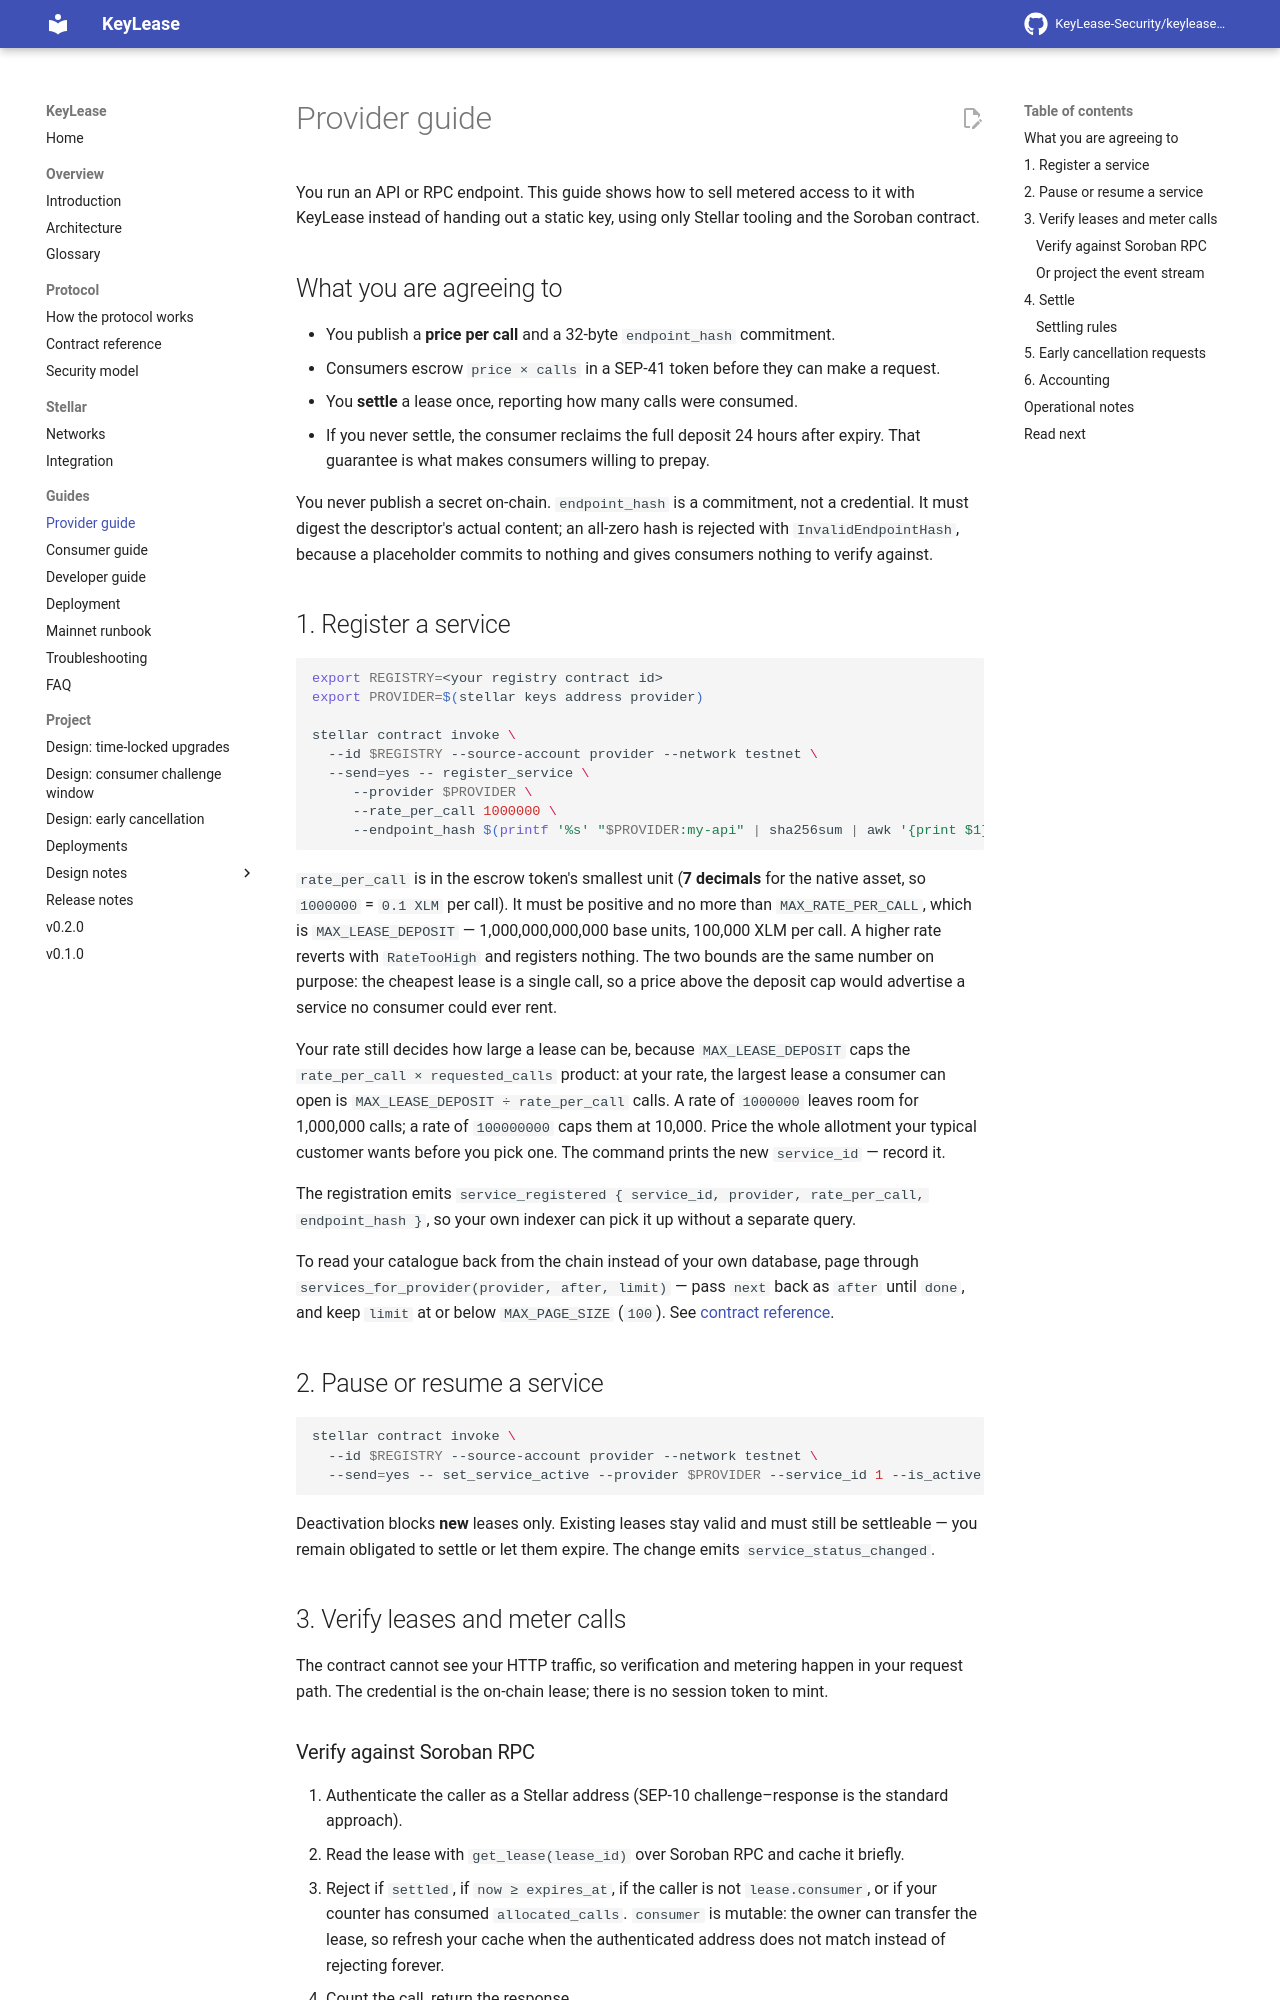

repository: KeyLease-Security/keylease-core · page: provider-guide/index.html · generator: mkdocs

# Provider guide

You run an API or RPC endpoint. This guide shows how to sell metered access to it
with KeyLease instead of handing out a static key, using only Stellar tooling and
the Soroban contract.

## What you are agreeing to

- You publish a **price per call** and a 32-byte `endpoint_hash` commitment.
- Consumers escrow `price × calls` in a SEP-41 token before they can make a
  request.
- You **settle** a lease once, reporting how many calls were consumed.
- If you never settle, the consumer reclaims the full deposit 24 hours after
  expiry. That guarantee is what makes consumers willing to prepay.

You never publish a secret on-chain. `endpoint_hash` is a commitment, not a
credential. It must digest the descriptor's actual content; an all-zero hash is
rejected with `InvalidEndpointHash`, because a placeholder commits to nothing and
gives consumers nothing to verify against.

## 1. Register a service

```bash
export REGISTRY=<your registry contract id>
export PROVIDER=$(stellar keys address provider)

stellar contract invoke \
  --id $REGISTRY --source-account provider --network testnet \
  --send=yes -- register_service \
     --provider $PROVIDER \
     --rate_per_call 1000000 \
     --endpoint_hash $(printf '%s' "$PROVIDER:my-api" | sha256sum | awk '{print $1}')
```

`rate_per_call` is in the escrow token's smallest unit (**7 decimals** for the
native asset, so `1000000` = `0.1 XLM` per call). It must be positive and no
more than `MAX_RATE_PER_CALL`, which is `MAX_LEASE_DEPOSIT` — 1,000,000,000,000
base units, 100,000 XLM per call. A higher rate reverts with `RateTooHigh` and
registers nothing. The two bounds are the same number on purpose: the cheapest
lease is a single call, so a price above the deposit cap would advertise a
service no consumer could ever rent.

Your rate still decides how large a lease can be, because `MAX_LEASE_DEPOSIT`
caps the `rate_per_call × requested_calls` product: at your rate, the largest
lease a consumer can open is `MAX_LEASE_DEPOSIT ÷ rate_per_call` calls. A rate
of `1000000` leaves room for 1,000,000 calls; a rate of `100000000` caps them at
10,000. Price the whole allotment your typical customer wants before you pick
one. The command prints the new `service_id` — record it.

The registration emits `service_registered { service_id, provider, rate_per_call,
endpoint_hash }`, so your own indexer can pick it up without a separate query.

To read your catalogue back from the chain instead of your own database, page
through `services_for_provider(provider, after, limit)` — pass `next` back as
`after` until `done`, and keep `limit` at or below `MAX_PAGE_SIZE` (`100`). See
[contract reference](contract-reference.md#read-only-views).

## 2. Pause or resume a service

```bash
stellar contract invoke \
  --id $REGISTRY --source-account provider --network testnet \
  --send=yes -- set_service_active --provider $PROVIDER --service_id 1 --is_active false
```

Deactivation blocks **new** leases only. Existing leases stay valid and must
still be settleable — you remain obligated to settle or let them expire. The
change emits `service_status_changed`.

## 3. Verify leases and meter calls

The contract cannot see your HTTP traffic, so verification and metering happen in
your request path. The credential is the on-chain lease; there is no session
token to mint.
